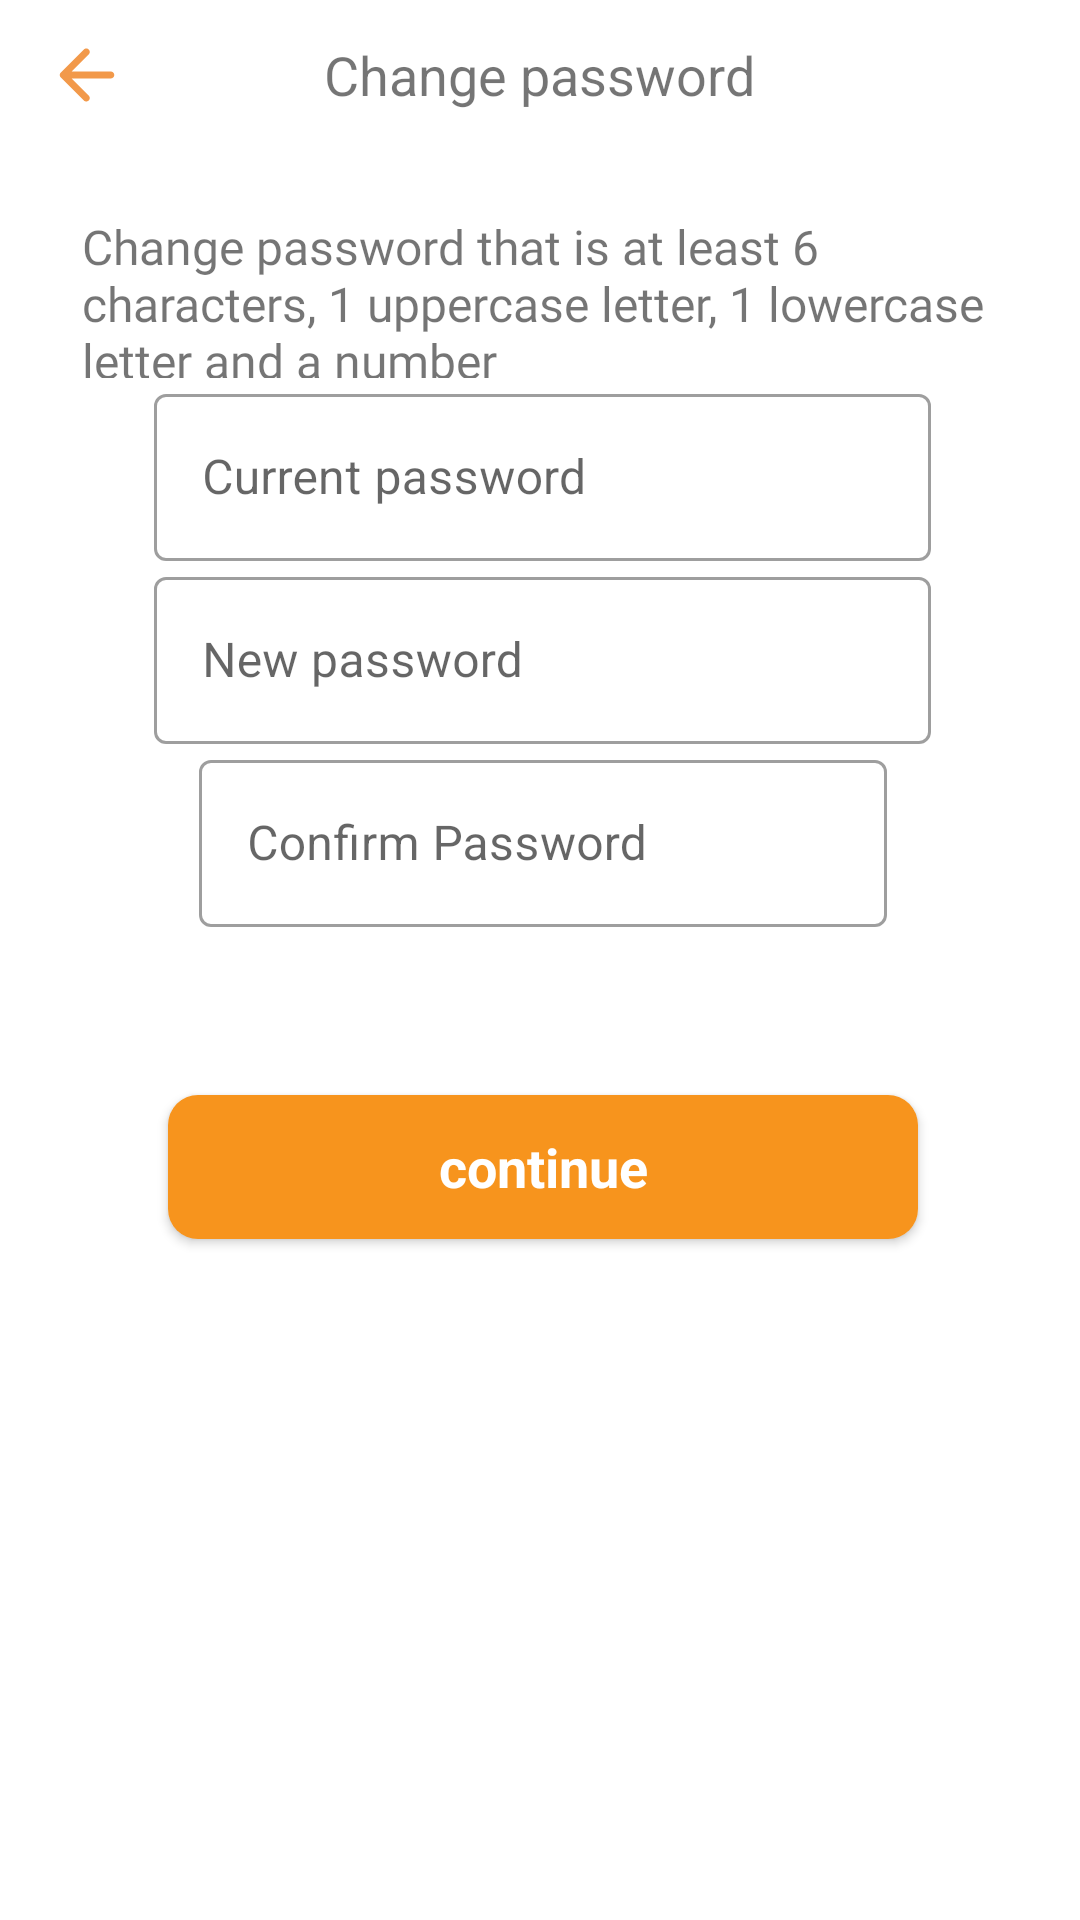

Android layout source for this screen:
<!-- AndroidManifest.xml: application theme AppTheme -->
<!-- res/layout/fragment_change_password.xml -->
<?xml version="1.0" encoding="utf-8"?>
<androidx.constraintlayout.widget.ConstraintLayout xmlns:android="http://schemas.android.com/apk/res/android"
    xmlns:app="http://schemas.android.com/apk/res-auto"
    xmlns:tools="http://schemas.android.com/tools"
    android:layout_width="match_parent"
    android:layout_height="match_parent"
    android:background="@color/colorWhite"
    android:clickable="true"
    android:translationZ="@dimen/dp_10"
    tools:context=".screens.me.navigate.settings.changepassword.ChangePasswordFragment">

    <com.google.android.material.appbar.AppBarLayout
        android:id="@+id/appBarLayout"
        android:layout_width="match_parent"
        android:layout_height="@dimen/dp_50"
        android:background="@color/colorWhite"
        app:layout_constraintEnd_toEndOf="parent"
        app:layout_constraintStart_toStartOf="parent"
        app:layout_constraintTop_toTopOf="parent">

        <RelativeLayout
            android:layout_width="match_parent"
            android:layout_height="match_parent">

            <ImageView
                android:id="@+id/imageViewBack"
                android:layout_width="@dimen/dp_28"
                android:layout_height="@dimen/dp_28"
                android:layout_centerVertical="true"
                android:layout_marginStart="@dimen/dp_15"
                android:src="@drawable/ic_back" />

            <TextView
                android:layout_width="wrap_content"
                android:layout_height="@dimen/dp_35"
                android:layout_centerHorizontal="true"
                android:layout_centerVertical="true"
                android:gravity="center"
                android:text="@string/change_password"
                android:textSize="@dimen/sp_18" />
        </RelativeLayout>

    </com.google.android.material.appbar.AppBarLayout>

    <ProgressBar
        android:id="@+id/loadingProgress"
        android:layout_width="wrap_content"
        android:layout_height="wrap_content"
        android:layout_gravity="center"
        android:theme="@style/circleProgress"
        android:visibility="gone"
        app:layout_constraintBottom_toBottomOf="parent"
        app:layout_constraintEnd_toEndOf="parent"
        app:layout_constraintHorizontal_bias="0.498"
        app:layout_constraintStart_toStartOf="parent"
        app:layout_constraintTop_toTopOf="parent"
        app:layout_constraintVertical_bias="0.838" />

    <androidx.appcompat.widget.AppCompatTextView
        android:id="@+id/appCompatTextView17"
        android:layout_width="0dp"
        android:layout_height="0dp"
        android:gravity="center|left"
        android:text="@string/change_password_that_is_at_least_6_characters_1_uppercase_letter_1_lowercase_letter_and_a_number"
        android:textSize="@dimen/sp_16"
        android:fontFamily="@font/sf_compact_display_medium"
        app:layout_constraintBottom_toBottomOf="parent"
        app:layout_constraintDimensionRatio="337:60"
        app:layout_constraintEnd_toEndOf="parent"
        app:layout_constraintHorizontal_bias="0.508"
        app:layout_constraintStart_toStartOf="parent"
        app:layout_constraintTop_toBottomOf="@+id/appBarLayout"
        app:layout_constraintVertical_bias="0.04"
        app:layout_constraintWidth_percent="0.85" />

    <com.google.android.material.textfield.TextInputLayout
        android:id="@+id/editTextLayoutCurrentPassword"
        style="@style/Widget.MaterialComponents.TextInputLayout.OutlinedBox"
        android:layout_width="@dimen/_260sdp"
        android:layout_height="wrap_content"
        android:layout_marginTop="@dimen/_30sdp"
        android:hint="@string/current_password"
        app:layout_constraintDimensionRatio="331:78"
        app:layout_constraintEnd_toEndOf="@+id/appCompatTextView17"
        app:layout_constraintHorizontal_bias="0.508"
        app:layout_constraintStart_toStartOf="@+id/appCompatTextView17"
        app:layout_constraintTop_toBottomOf="@+id/appCompatTextView17"
        app:layout_constraintWidth_percent="0.85">

        <com.google.android.material.textfield.TextInputEditText
            android:id="@+id/editTextCurrentPassword"
            android:layout_width="match_parent"
            android:layout_height="wrap_content"
            android:inputType="textPassword" />
    </com.google.android.material.textfield.TextInputLayout>

    <com.google.android.material.textfield.TextInputLayout
        android:id="@+id/editTextLayoutNewPassword"
        style="@style/Widget.MaterialComponents.TextInputLayout.OutlinedBox"
        android:layout_width="@dimen/_260sdp"
        android:layout_height="wrap_content"
        android:hint="@string/new_password"
        app:layout_constraintDimensionRatio="331:78"
        app:layout_constraintEnd_toEndOf="@+id/editTextLayoutCurrentPassword"
        app:layout_constraintStart_toStartOf="@+id/editTextLayoutCurrentPassword"
        app:layout_constraintTop_toBottomOf="@+id/editTextLayoutCurrentPassword"
        app:layout_constraintWidth_percent="0.85">

        <com.google.android.material.textfield.TextInputEditText
            android:id="@+id/editTextNewPassword"
            android:layout_width="match_parent"
            android:layout_height="wrap_content"
            android:inputType="textPassword" />
    </com.google.android.material.textfield.TextInputLayout>

    <com.google.android.material.button.MaterialButton
        android:id="@+id/changePasswordButton"
        style="@style/Widget.MaterialComponents.TextInputLayout.OutlinedBox"
        android:layout_width="@dimen/dp_250"
        android:layout_height="@dimen/dp_60"
        android:layout_below="@id/editTextLayoutNewPassword"
        android:layout_centerHorizontal="true"
        android:layout_marginTop="@dimen/dp_50"
        android:text="@string/title_continue"
        android:textSize="@dimen/sp_18"
        android:textStyle="bold"
        app:backgroundTint="@color/colorCarrotOrange"
        app:cornerRadius="@dimen/dp_10"
        app:layout_constraintEnd_toEndOf="@+id/editTextLayoutConfirmationPassword"
        app:layout_constraintHorizontal_bias="0.496"
        app:layout_constraintStart_toStartOf="@+id/editTextLayoutConfirmationPassword"
        app:layout_constraintTop_toBottomOf="@+id/editTextLayoutConfirmationPassword" />

    <com.google.android.material.textfield.TextInputLayout
        android:id="@+id/editTextLayoutConfirmationPassword"
        style="@style/Widget.MaterialComponents.TextInputLayout.OutlinedBox"
        android:layout_width="@dimen/_260sdp"
        android:layout_height="wrap_content"
        android:hint="@string/confirm_password"
        app:layout_constraintDimensionRatio="331:88"
        app:layout_constraintEnd_toEndOf="@+id/editTextLayoutNewPassword"
        app:layout_constraintHorizontal_bias="0.508"
        app:layout_constraintStart_toStartOf="@+id/editTextLayoutNewPassword"
        app:layout_constraintTop_toBottomOf="@+id/editTextLayoutNewPassword"
        app:layout_constraintWidth_percent="0.85">

        <com.google.android.material.textfield.TextInputEditText
            android:id="@+id/editTextConfirmationPassword"
            android:layout_width="match_parent"
            android:layout_height="wrap_content"
            android:inputType="textPassword"
            android:lines="1"
            android:textIsSelectable="true" />
    </com.google.android.material.textfield.TextInputLayout>

</androidx.constraintlayout.widget.ConstraintLayout>
<!-- resources referenced by this layout -->
<resources>
  <color name="colorCarrotOrange">#F7941D</color>
  <color name="colorWhite">#ffffff</color>
  <dimen name="dp_10">10dp</dimen>
  <dimen name="dp_15">15dp</dimen>
  <dimen name="dp_250">250dp</dimen>
  <dimen name="dp_28">28dp</dimen>
  <dimen name="dp_35">35dp</dimen>
  <dimen name="dp_50">50dp</dimen>
  <dimen name="dp_60">60dp</dimen>
  <dimen name="sp_16">16sp</dimen>
  <dimen name="sp_18">18sp</dimen>
  <!-- drawable ic_back (drawable) -->
  <vector xmlns:android="http://schemas.android.com/apk/res/android"
      android:width="32dp"
      android:height="32dp"
      android:viewportWidth="32"
      android:viewportHeight="32">
      <path
          android:fillColor="#F2994A"
          android:pathData="M25.05 14.67H10.16l6.5-6.5c0.53-0.52 0.53-1.38 0-1.9c-0.24-0.25-0.58-0.39-0.93-0.39c-0.35 0-0.7 0.14-0.94 0.4L6 15.05c-0.52 0.52-0.52 1.36 0 1.88l8.79 8.79c0.52 0.52 1.36 0.52 1.88 0c0.52-0.52 0.52-1.36 0-1.88l-6.5-6.51h14.88c0.74 0 1.34-0.6 1.34-1.33c0-0.74-0.6-1.34-1.34-1.34z"/>
  </vector>
  <string name="change_password">Change password</string>
  <string name="change_password_that_is_at_least_6_characters_1_uppercase_letter_1_lowercase_letter_and_a_number">Change password that is at least 6 characters, 1 uppercase letter, 1 lowercase letter and a number</string>
  <string name="confirm_password">Confirm Password</string>
  <string name="current_password">Current password</string>
  <string name="new_password">New password</string>
  <string name="title_continue">continue</string>
  <style name="circleProgress" parent="AppTheme">
          <item name="colorAccent">@color/colorCarrotOrange</item>
      </style>
  <style name="AppTheme" parent="Theme.MaterialComponents.Light.DarkActionBar">
          
          <item name="colorPrimary">@color/colorCarrotOrange</item>
          <item name="colorPrimaryVariant">@color/colorAltoGray</item>
          <item name="colorOnPrimary">@color/colorWhite</item>
          
          <item name="colorSecondary">@color/colorTeal_200</item>
          <item name="colorSecondaryVariant">@color/colorTeal_700</item>
          <item name="colorOnSecondary">@color/colorBlack</item>
          
          <item name="android:statusBarColor" tools:targetApi="l">?attr/colorPrimaryVariant</item>
          
          <item name="android:forceDarkAllowed">false</item>
      </style>
  <color name="colorAltoGray">#D8D8D8</color>
  <color name="colorTeal_200">#FF03DAC5</color>
  <color name="colorTeal_700">#FF018786</color>
  <color name="colorBlack">#000000</color>
</resources>
